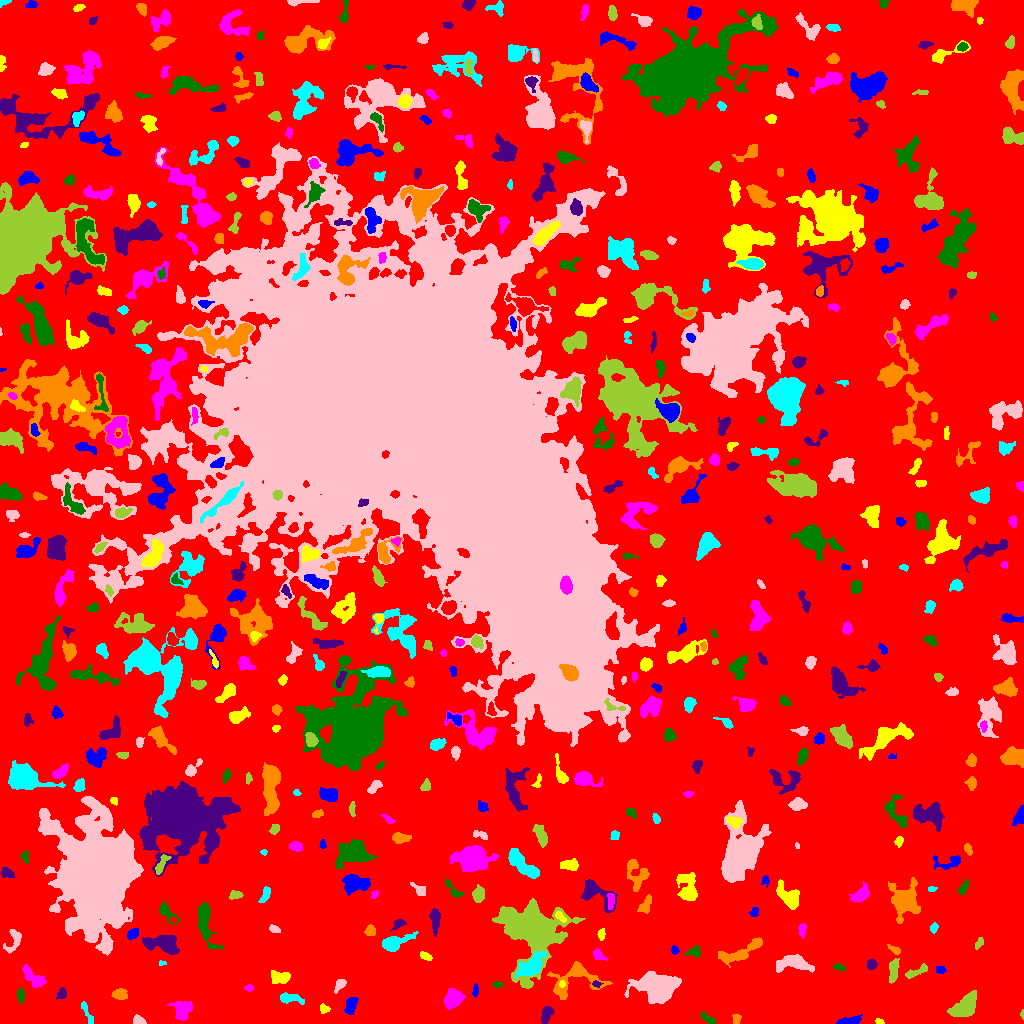

Values plotted in this chart, from the file beside it:
ID, X, Y, A, B, theta, total_flux, mu_max, mu_median, mu_mean, R_fwhm, R_e, R10, R90, x_start, x_end, y_start, y_end, area, greylevel
0, 517.2, 521.5, 307.4, 305.5, 1.252, 1600173, 13.0, 2.0, 2.182, 60.47, 228.2, 87.19, 364.6, 0, 1023, 0, 1023, 733386, 2.182
1, 849.2, 2.442, 5.922, 1.707, 0.1363, 586.0, 7.0, 4.0, 3.573, 5.323, 3.989, 1.596, 5.917, 836, 862, 0, 9, 164, 8.573
2, 879.7, 1.552, 2.133, 1.178, -0.3372, 105.0, 6.0, 2.0, 2.234, 2.523, 1.954, 0.5642, 3.038, 875, 884, 0, 5, 47, 8.234
3, 181.9, 13.89, 4.677, 4.459, 1.052, 1385, 10.0, 4.0, 4.497, 6.723, 5.382, 2.111, 8.425, 167, 192, 3, 22, 308, 8.497
4, 708.5, 4.321, 4.564, 1.731, -0.5612, 352.0, 6.0, 3.0, 3.171, 4.687, 3.385, 1.262, 5.232, 700, 716, 0, 11, 111, 7.171
5, 546.9, 10.62, 4.167, 2.455, 1.084, 385.0, 6.0, 2.0, 2.292, 4.068, 3.523, 1.382, 6.024, 541, 554, 0, 17, 168, 7.292
6, 735.8, 4.526, 2.642, 1.871, 1.327, 156.0, 4.0, 2.0, 1.975, 4.146, 2.821, 1.128, 4.222, 732, 741, 0, 9, 79, 6.975
7, 87.12, 10.31, 7.173, 1.554, -1.136, 196.0, 3.0, 2.0, 1.531, 4.72, 3.827, 1.493, 5.698, 81, 93, 0, 22, 128, 6.531
8, 138.5, 2.724, 3.04, 2.083, -0.2442, 507.0, 9.0, 5.0, 5.07, 4.222, 3.09, 1.262, 4.82, 133, 146, 0, 9, 100, 9.07
9, 1022, 9.203, 2.124, 0.7851, 1.553, 69.0, 6.0, 2.0, 2.3, 1.871, 1.493, 0.5642, 2.523, 1020, 1023, 4, 14, 30, 7.3
10, 427.2, 8.775, 5.525, 2.788, 1.532, 889.0, 9.0, 3.0, 3.5, 5.202, 4.652, 1.784, 7.356, 421, 434, 0, 24, 254, 8.5
11, 350.6, 17.01, 4.673, 2.012, 1.217, 369.0, 5.0, 2.0, 2.005, 4.72, 3.742, 1.493, 5.971, 344, 358, 9, 26, 184, 8.005
12, 324, 14.55, 2.432, 1.954, -0.529, 170.0, 5.0, 2.0, 2.073, 2.932, 2.646, 0.9772, 4.297, 320, 330, 10, 20, 82, 8.073
13, 453.2, 23.98, 5.235, 3.81, 0.6959, 2012, 12.0, 6.0, 6.367, 7.399, 5.67, 2.326, 8.759, 444, 465, 14, 35, 316, 9.367
14, 20.24, 28.46, 2.886, 1.509, 1.55, 160.0, 5.0, 1.0, 1.616, 2.932, 2.585, 0.9772, 4.26, 17, 24, 20, 35, 99, 7.616
15, 62.22, 30.58, 2.207, 1.726, -1.561, 134.0, 5.0, 1.0, 1.34, 2.646, 2.394, 0.7979, 3.989, 56, 66, 24, 36, 100, 7.34
16, 119.7, 29.41, 3.353, 2.519, -0.05869, 483.0, 7.0, 3.0, 3.136, 4.514, 3.656, 1.382, 5.809, 111, 127, 24, 35, 154, 8.136
17, 288.3, 25.5, 5.698, 2.148, -0.143, 399.0, 6.0, 2.0, 2.046, 4.26, 3.742, 1.382, 6.257, 280, 304, 19, 31, 195, 7.046
18, 340.1, 39.23, 3.344, 2.042, 0.813, 371.0, 8.0, 3.0, 3.226, 3.949, 3.141, 1.128, 5.046, 334, 346, 30, 44, 115, 8.226
19, 965.5, 17.55, 7.952, 4.362, 0.7247, 2394, 10.0, 5.0, 4.946, 9.271, 7.136, 2.877, 10.82, 947, 976, 7, 33, 484, 8.946
20, 1.06, 34.98, 3.12, 1.039, -1.537, 302.0, 12.0, 4.0, 4.646, 2.821, 2.111, 0.7979, 3.478, 0, 5, 28, 43, 65, 9.646
21, 475.2, 32.69, 3.199, 1.323, 1.474, 137.0, 4.0, 2.0, 1.877, 3.613, 2.523, 0.9772, 4.184, 472, 478, 26, 40, 73, 6.877
22, 562, 40.03, 1.525, 1.421, -0.812, 66.0, 4.0, 1.0, 1.535, 2.523, 1.784, 0.5642, 2.985, 559, 565, 36, 43, 43, 11.53
23, 249.2, 35.53, 2.063, 1.651, 0.03615, 113.0, 4.0, 2.0, 1.948, 3.29, 2.326, 0.7979, 3.785, 244, 253, 32, 39, 58, 7.948
24, 497.5, 38.95, 2.286, 1.262, -0.009518, 84.0, 4.0, 1.0, 1.4, 2.877, 2.111, 0.7979, 3.432, 492, 503, 36, 42, 60, 7.4
25, 596.7, 39.46, 2.164, 1.353, -0.2607, 105.0, 5.0, 2.0, 1.909, 2.523, 2.111, 0.7979, 3.29, 592, 603, 36, 43, 55, 10.91
26, 574.7, 45.14, 13.69, 8.62, 0.2739, 1964, 11.0, 3.0, 2.989, 4.72, 7.334, 2.523, 12.02, 547, 612, 24, 62, 657, 7.989
27, 533.3, 58.43, 6.757, 3.722, 0.703, 2508, 20.0, 3.0, 5.549, 5.499, 5.232, 2.034, 9.657, 514, 546, 46, 73, 452, 14.55
28, 656.5, 36.52, 11.3, 6.96, -0.03085, 5996, 13.0, 5.0, 5.673, 10.88, 10.62, 4.107, 16.27, 624, 681, 20, 52, 1057, 8.673
29, 916.8, 52.04, 6.927, 1.788, 0.4313, 354.0, 5.0, 2.0, 2.199, 4.184, 3.827, 1.493, 6.077, 905, 927, 45, 60, 161, 8.199
30, 341.8, 62.35, 7.22, 4.854, 0.05723, 823.0, 4.0, 2.0, 2.116, 9.491, 6.383, 2.523, 9.805, 323, 359, 51, 71, 389, 7.116
31, 940.2, 53.7, 2.406, 1.823, -0.2415, 212.0, 5.0, 3.0, 2.865, 3.613, 2.646, 1.128, 4.184, 936, 946, 50, 57, 74, 7.865
32, 280.2, 46.26, 5.361, 2.923, -0.02458, 440.0, 5.0, 2.0, 2.009, 4.82, 4.478, 1.784, 6.956, 271, 290, 40, 53, 219, 7.009
33, 33.15, 45.87, 7.371, 3.064, -0.7237, 1165, 8.0, 4.0, 4.221, 7.399, 5.412, 2.185, 8.215, 22, 46, 36, 59, 276, 9.221
34, 839, 56.25, 2.851, 1.354, -0.2402, 87.0, 3.0, 1.0, 1.225, 2.764, 2.394, 0.7979, 3.909, 833, 845, 53, 60, 71, 6.225
35, 871.7, 58.96, 2.455, 2.269, -1.332, 235.0, 5.0, 2.0, 2.35, 3.909, 2.985, 1.262, 4.583, 867, 877, 54, 65, 100, 7.35
36, 740.4, 71.21, 13.78, 3.464, 0.4329, 1514, 6.0, 3.0, 3.379, 9.982, 7.001, 2.821, 10.57, 718, 762, 56, 86, 448, 7.379
37, 162, 60.31, 1.699, 1.145, -0.06249, 58.0, 4.0, 2.0, 1.568, 2.459, 1.596, 0.5642, 2.646, 159, 166, 58, 63, 37, 8.568
38, 793.4, 60.71, 8.23, 3.444, -0.02409, 1334, 10.0, 3.0, 3.095, 5.528, 5.698, 2.185, 9.541, 776, 814, 51, 69, 431, 8.095
39, 893, 53.06, 6.29, 2.091, 1.459, 546.0, 7.0, 2.0, 2.69, 4.514, 4.107, 1.596, 6.628, 889, 899, 40, 65, 203, 7.69
40, 58.01, 66.23, 13.31, 5.839, -0.4625, 6067, 19.0, 4.0, 5.412, 7.59, 8.992, 3.338, 15.7, 29, 92, 43, 86, 1121, 10.41
41, 674.6, 73.24, 2.174, 1.834, -0.9904, 178.0, 6.0, 2.5, 2.781, 3.192, 2.459, 0.9772, 3.949, 671, 679, 69, 78, 64, 6.781
42, 426.1, 67.02, 2.975, 1.576, -0.446, 166.0, 4.0, 2.0, 1.844, 3.989, 2.764, 1.128, 4.37, 420, 432, 63, 72, 90, 6.844
43, 598, 68.69, 3.586, 2.061, -0.7045, 130.0, 3.0, 1.0, 1.15, 3.038, 2.985, 1.128, 5.015, 593, 607, 63, 75, 113, 6.15
44, 694.9, 71.82, 3.227, 2.312, 0.2216, 202.0, 6.0, 1.0, 1.683, 2.985, 2.932, 0.9772, 4.983, 685, 700, 66, 78, 120, 6.683
45, 161.1, 79.26, 10.32, 4.224, -0.1558, 2350, 12.0, 4.0, 4.709, 6.604, 7.313, 2.764, 11.2, 142, 179, 69, 88, 499, 8.709
46, 894.9, 73.39, 3.183, 1.437, -0.4638, 183.0, 6.0, 2.0, 2.153, 3.038, 2.585, 0.9772, 4.184, 887, 900, 69, 79, 85, 9.153
47, 393.5, 80.18, 7.624, 3.063, 0.3514, 1641, 13.0, 3.0, 4.784, 5.726, 5.14, 2.034, 8.759, 382, 418, 72, 92, 343, 8.784
48, 13.69, 84.03, 6.651, 3.412, 1.201, 474.0, 7.0, 2.0, 2.246, 3.568, 4.334, 1.596, 6.933, 3, 21, 70, 94, 211, 7.246
49, 979.6, 80.92, 2.901, 1.493, 0.9871, 96.0, 3.0, 1.0, 1.231, 3.038, 2.459, 0.9772, 3.949, 975, 983, 74, 86, 78, 6.231
50, 854.5, 81.93, 4.273, 2.467, 0.2549, 379.0, 6.0, 2.0, 2.384, 4.72, 3.868, 1.493, 5.997, 844, 864, 75, 89, 159, 7.384
51, 132.5, 89.88, 3.089, 2.002, 0.7879, 323.0, 6.0, 2.0, 2.809, 4.146, 3.09, 1.262, 5.015, 127, 138, 84, 95, 115, 9.809
52, 601.4, 88.77, 2.678, 1.551, 1.469, 148.0, 5.0, 2.0, 1.897, 2.764, 2.523, 0.9772, 4.107, 597, 605, 83, 95, 78, 6.897
53, 802.3, 93.96, 3.178, 1.677, 1.528, 234.0, 5.0, 2.0, 2.388, 3.868, 2.932, 1.128, 4.478, 798, 806, 85, 100, 98, 7.388
54, 204.6, 102.8, 10.99, 3.15, -1.402, 1327, 10.0, 2.0, 2.8, 5.412, 5.809, 2.111, 9.756, 198, 223, 75, 121, 474, 7.8
55, 398.4, 99.36, 3.984, 2.177, 0.5443, 182.0, 3.0, 2.0, 1.733, 4.583, 3.523, 1.382, 5.202, 390, 406, 92, 104, 105, 6.733
56, 370.5, 92.5, 2.545, 2.43, 0.8865, 337.0, 6.0, 3.0, 3.15, 4.549, 3.192, 1.262, 4.983, 364, 375, 88, 99, 107, 8.15
57, 933.8, 95.59, 2.313, 1.722, 1.267, 134.0, 4.0, 2.0, 1.836, 3.656, 2.523, 0.9772, 4.068, 930, 938, 90, 101, 73, 6.836
58, 274.1, 94.02, 2.861, 1.759, -0.3957, 94.0, 3.0, 1.0, 1.19, 2.877, 2.646, 1.128, 4.26, 269, 280, 91, 99, 79, 6.19
59, 532.4, 94.59, 13.7, 12.77, -0.892, 24079, 43.0, 5.0, 9.176, 9.934, 11.86, 4.334, 22.69, 492, 585, 35, 125, 2624, 13.18
... 519 more rows
